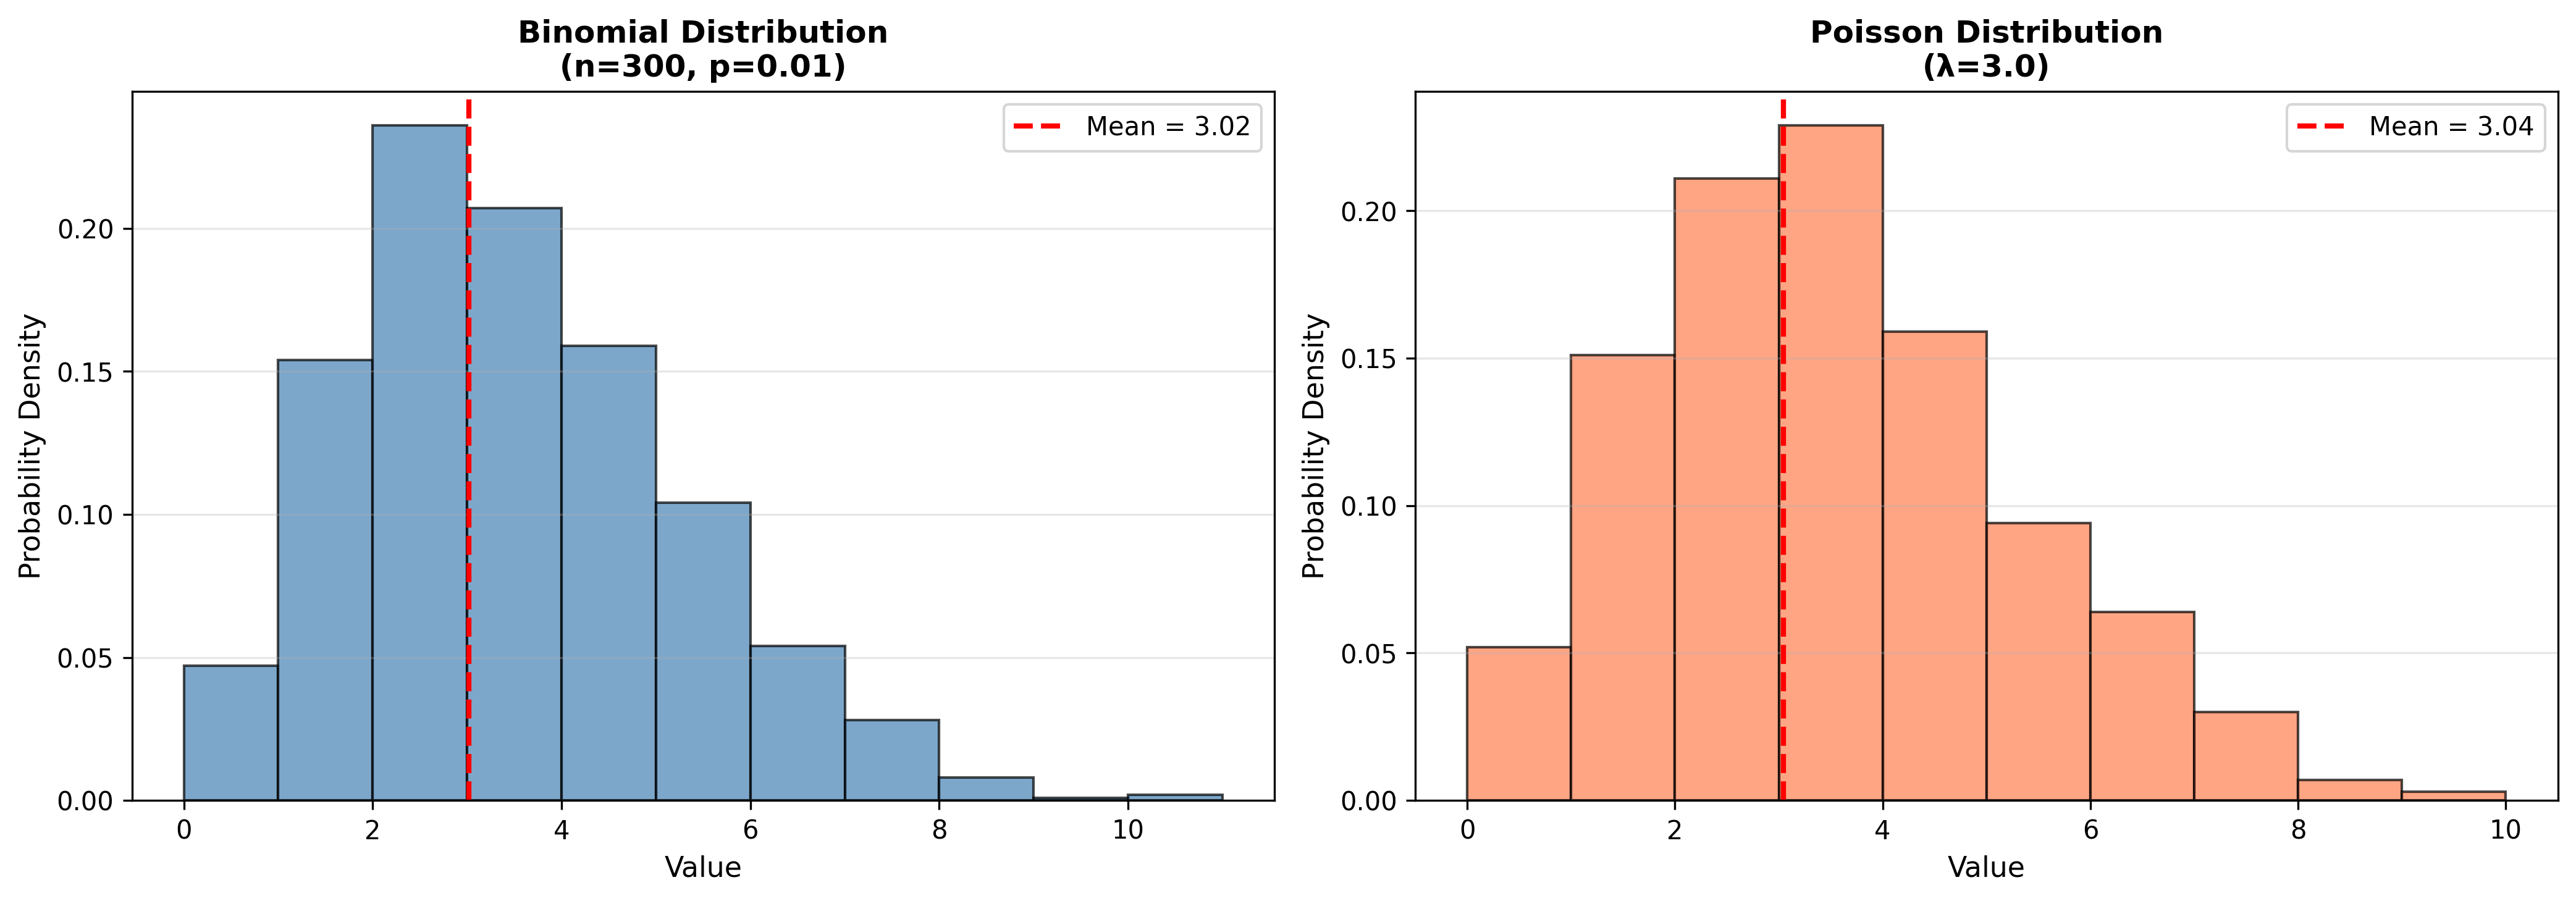

Recreate this plot in Python.
"""
Binomial and Poisson Distribution Comparison
============================================
Generate 1,000 random samples from Binomial(n=300, p=0.01) and Poisson(λ=np)
Compare their distributions and evaluate Poisson approximation accuracy.
"""

import numpy as np
import matplotlib.pyplot as plt
from scipy import stats

# Set random seed for reproducibility
np.random.seed(2025)

# Parameters
n = 300          # Number of trials
p = 0.01         # Probability of success
lambda_param = n * p  # Poisson parameter λ = np = 3
sample_size = 1000    # Number of samples

print("="*60)
print("Binomial vs Poisson Distribution Comparison")
print("="*60)
print(f"Parameters:")
print(f"  Binomial: n = {n}, p = {p}")
print(f"  Poisson:  λ = np = {lambda_param}")
print(f"  Sample size: {sample_size}")
print()

# Generate random samples
binomial_samples = np.random.binomial(n, p, sample_size)
poisson_samples = np.random.poisson(lambda_param, sample_size)

# Calculate descriptive statistics
print("Descriptive Statistics:")
print("-" * 60)
print(f"{'Statistic':<20} {'Binomial':<15} {'Poisson':<15} {'Difference'}")
print("-" * 60)

# Mean
binom_mean = np.mean(binomial_samples)
poisson_mean = np.mean(poisson_samples)
print(f"{'Mean':<20} {binom_mean:<15.4f} {poisson_mean:<15.4f} {abs(binom_mean - poisson_mean):.4f}")

# Variance
binom_var = np.var(binomial_samples, ddof=1)
poisson_var = np.var(poisson_samples, ddof=1)
print(f"{'Variance':<20} {binom_var:<15.4f} {poisson_var:<15.4f} {abs(binom_var - poisson_var):.4f}")

# Standard Deviation
binom_std = np.std(binomial_samples, ddof=1)
poisson_std = np.std(poisson_samples, ddof=1)
print(f"{'Std Deviation':<20} {binom_std:<15.4f} {poisson_std:<15.4f} {abs(binom_std - poisson_std):.4f}")

# Theoretical values
print()
print("Theoretical Values:")
print("-" * 60)
theoretical_mean = n * p
theoretical_var_binom = n * p * (1 - p)
theoretical_var_poisson = lambda_param
print(f"{'Theoretical Mean':<20} {theoretical_mean:.4f}")
print(f"{'Theoretical Var (Binom)':<20} {theoretical_var_binom:.4f}")
print(f"{'Theoretical Var (Poisson)':<20} {theoretical_var_poisson:.4f}")
print()

# Create visualization
fig, axes = plt.subplots(1, 2, figsize=(14, 5))

# Subplot 1: Binomial Distribution
axes[0].hist(binomial_samples, bins=range(0, max(binomial_samples)+2), 
             density=True, alpha=0.7, color='steelblue', edgecolor='black')
axes[0].set_title(f'Binomial Distribution\n(n={n}, p={p})', fontsize=12, fontweight='bold')
axes[0].set_xlabel('Value', fontsize=11)
axes[0].set_ylabel('Probability Density', fontsize=11)
axes[0].grid(axis='y', alpha=0.3)
axes[0].axvline(binom_mean, color='red', linestyle='--', linewidth=2, label=f'Mean = {binom_mean:.2f}')
axes[0].legend()

# Subplot 2: Poisson Distribution
axes[1].hist(poisson_samples, bins=range(0, max(poisson_samples)+2), 
             density=True, alpha=0.7, color='coral', edgecolor='black')
axes[1].set_title(f'Poisson Distribution\n(λ={lambda_param})', fontsize=12, fontweight='bold')
axes[1].set_xlabel('Value', fontsize=11)
axes[1].set_ylabel('Probability Density', fontsize=11)
axes[1].grid(axis='y', alpha=0.3)
axes[1].axvline(poisson_mean, color='red', linestyle='--', linewidth=2, label=f'Mean = {poisson_mean:.2f}')
axes[1].legend()

plt.tight_layout()
plt.savefig('binomial_poisson_comparison.png', dpi=300, bbox_inches='tight')
print("Visualization saved as: binomial_poisson_comparison.png")
plt.show()

# Overlay comparison plot
fig, ax = plt.subplots(figsize=(10, 6))

# Plot both distributions
bins = range(0, max(max(binomial_samples), max(poisson_samples))+2)
ax.hist(binomial_samples, bins=bins, density=True, alpha=0.5, 
        color='steelblue', label=f'Binomial(n={n}, p={p})', edgecolor='black')
ax.hist(poisson_samples, bins=bins, density=True, alpha=0.5, 
        color='coral', label=f'Poisson(λ={lambda_param})', edgecolor='black')

ax.set_title('Binomial vs Poisson Distribution Overlay', fontsize=14, fontweight='bold')
ax.set_xlabel('Value', fontsize=12)
ax.set_ylabel('Probability Density', fontsize=12)
ax.legend(fontsize=11)
ax.grid(axis='y', alpha=0.3)

plt.tight_layout()
plt.savefig('binomial_poisson_overlay.png', dpi=300, bbox_inches='tight')
print("Overlay plot saved as: binomial_poisson_overlay.png")
plt.show()

# Statistical test: Kolmogorov-Smirnov test
ks_statistic, ks_pvalue = stats.ks_2samp(binomial_samples, poisson_samples)
print()
print("Statistical Test (Kolmogorov-Smirnov):")
print("-" * 60)
print(f"KS Statistic: {ks_statistic:.4f}")
print(f"P-value: {ks_pvalue:.4f}")
if ks_pvalue > 0.05:
    print("Result: Distributions are NOT significantly different (p > 0.05)")
    print("        → Poisson provides a GOOD approximation")
else:
    print("Result: Distributions are significantly different (p ≤ 0.05)")
    print("        → Poisson approximation may be limited")

# Analysis and conclusion
print()
print("="*60)
print("ANALYSIS AND CONCLUSION")
print("="*60)
print()
print("Conditions for Poisson Approximation to Binomial:")
print("  1. n should be large (n ≥ 20)")
print("  2. p should be small (p ≤ 0.05)")
print("  3. np should be moderate (typically < 10)")
print()
print(f"Current conditions:")
print(f"  ✓ n = {n} (large)")
print(f"  ✓ p = {p} (small)")
print(f"  ✓ np = {lambda_param} (moderate)")
print()
print("Comparison of shapes:")
print(f"  - Both distributions are approximately symmetric around mean ≈ {lambda_param}")
print(f"  - Mean difference: {abs(binom_mean - poisson_mean):.4f}")
print(f"  - Variance difference: {abs(binom_var - poisson_var):.4f}")
print()

# Calculate relative error
mean_relative_error = abs(binom_mean - poisson_mean) / theoretical_mean * 100
var_relative_error = abs(binom_var - theoretical_var_poisson) / theoretical_var_poisson * 100

print(f"Relative errors:")
print(f"  - Mean: {mean_relative_error:.2f}%")
print(f"  - Variance: {var_relative_error:.2f}%")
print()

if mean_relative_error < 5 and var_relative_error < 10:
    print("✓ CONCLUSION: The Poisson distribution provides an EXCELLENT")
    print("  approximation to the Binomial distribution under these conditions.")
else:
    print("⚠ CONCLUSION: The Poisson approximation is acceptable but shows")
    print("  some deviation from the Binomial distribution.")

print()
print("="*60)
